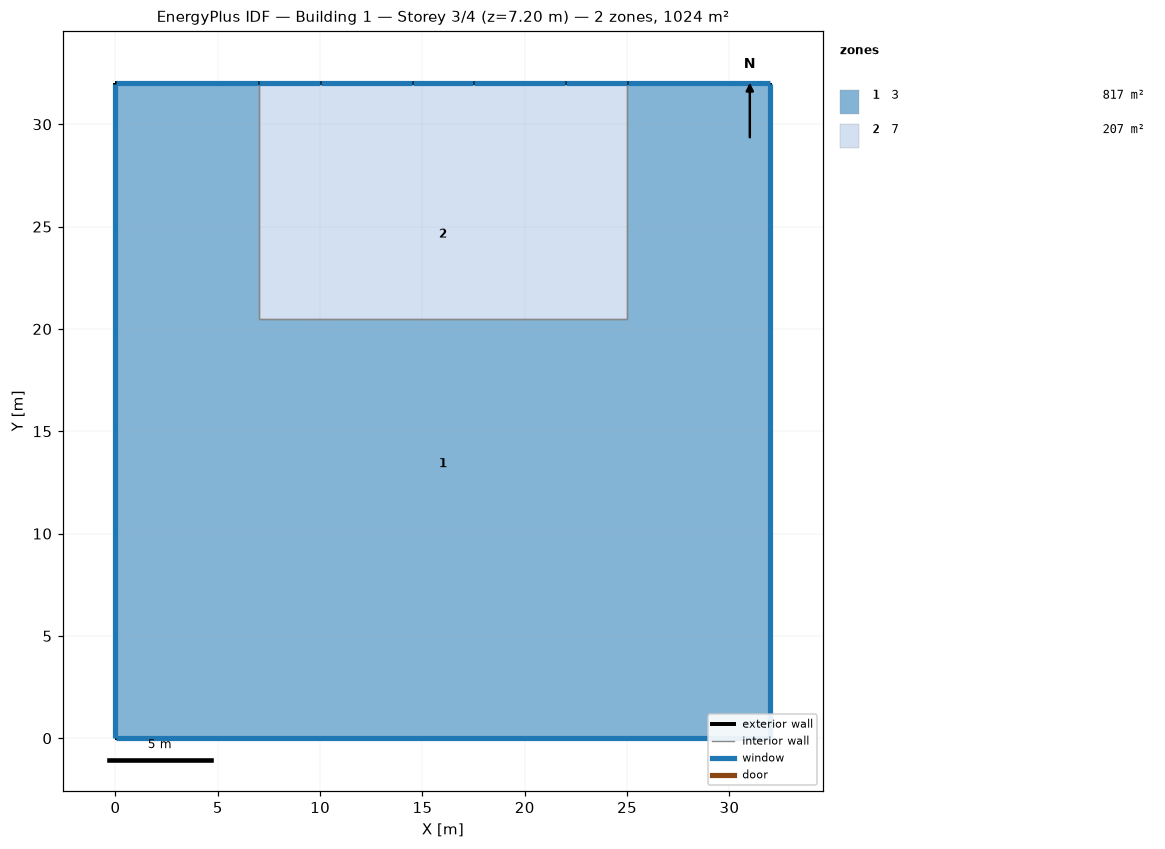
=== STOREY PLAN SPEC (per zone: floor XY polygon, exterior-wall plan segments, windows/doors) ===
zone 1: 3  (817.0 m²)
  floor: (32.00, 32.00) (32.00, 0.00) (0.00, 0.00) (0.00, 32.00) (7.00, 32.00) (7.00, 20.50) (25.00, 20.50) (25.00, 32.00)
  exterior wall: (32.00, 32.00) – (25.00, 32.00)  [7.0 m]
    window: (31.97, 32.00) – (25.03, 32.00)  [10.1 m²]
  exterior wall: (32.00, 0.00) – (32.00, 32.00)  [32.0 m]
    window: (32.00, 0.03) – (32.00, 31.97)  [46.1 m²]
  exterior wall: (0.00, 0.00) – (32.00, 0.00)  [32.0 m]
    window: (0.03, 0.00) – (31.97, 0.00)  [46.1 m²]
  exterior wall: (0.00, 32.00) – (0.00, 0.00)  [32.0 m]
    window: (0.00, 31.97) – (0.00, 0.03)  [46.1 m²]
  exterior wall: (7.00, 32.00) – (0.00, 32.00)  [7.0 m]
    window: (6.97, 32.00) – (0.03, 32.00)  [10.1 m²]
  interior walls: 5
zone 2: 7  (207.0 m²)
  floor: (10.00, 32.00) (10.00, 20.50) (7.00, 20.50) (7.00, 32.00)
  floor: (17.50, 32.00) (17.50, 22.50) (22.00, 22.50) (22.00, 20.50) (10.00, 20.50) (10.00, 22.50) (14.50, 22.50) (14.50, 32.00)
  floor: (25.00, 32.00) (25.00, 20.50) (22.00, 20.50) (22.00, 32.00)
  floor: (14.50, 32.00) (14.50, 22.50) (10.00, 22.50) (10.00, 32.00)
  floor: (22.00, 32.00) (22.00, 22.50) (17.50, 22.50) (17.50, 32.00)
  exterior wall: (10.00, 32.00) – (7.00, 32.00)  [3.0 m]
    window: (9.97, 32.00) – (7.03, 32.00)  [2.2 m²]
  exterior wall: (17.50, 32.00) – (14.50, 32.00)  [3.0 m]
    window: (17.47, 32.00) – (14.53, 32.00)  [2.2 m²]
  exterior wall: (25.00, 32.00) – (22.00, 32.00)  [3.0 m]
    window: (24.97, 32.00) – (22.03, 32.00)  [2.2 m²]
  exterior wall: (14.50, 32.00) – (10.00, 32.00)  [4.5 m]
    window: (14.47, 32.00) – (10.03, 32.00)  [3.2 m²]
  exterior wall: (22.00, 32.00) – (17.50, 32.00)  [4.5 m]
    window: (21.97, 32.00) – (17.53, 32.00)  [3.2 m²]
  interior walls: 5

=== DERIVED (storey summary) ===
Building: Building 1
Storey: 3 of 4  (floor level z = 7.20 m)
Storey gross floor area: 1024.0 m²
Zones on this storey: 2
  - 3: floor 817.0 m²; exterior wall 110.0 m (396.0 m²); 5 window(s) 158.4 m²; WWR 40.0%
  - 7: floor 207.0 m²; exterior wall 18.0 m (64.8 m²); 5 window(s) 13.0 m²; WWR 20.0%
Zone adjacency (shared interzone walls):
  - 3 ↔ 7